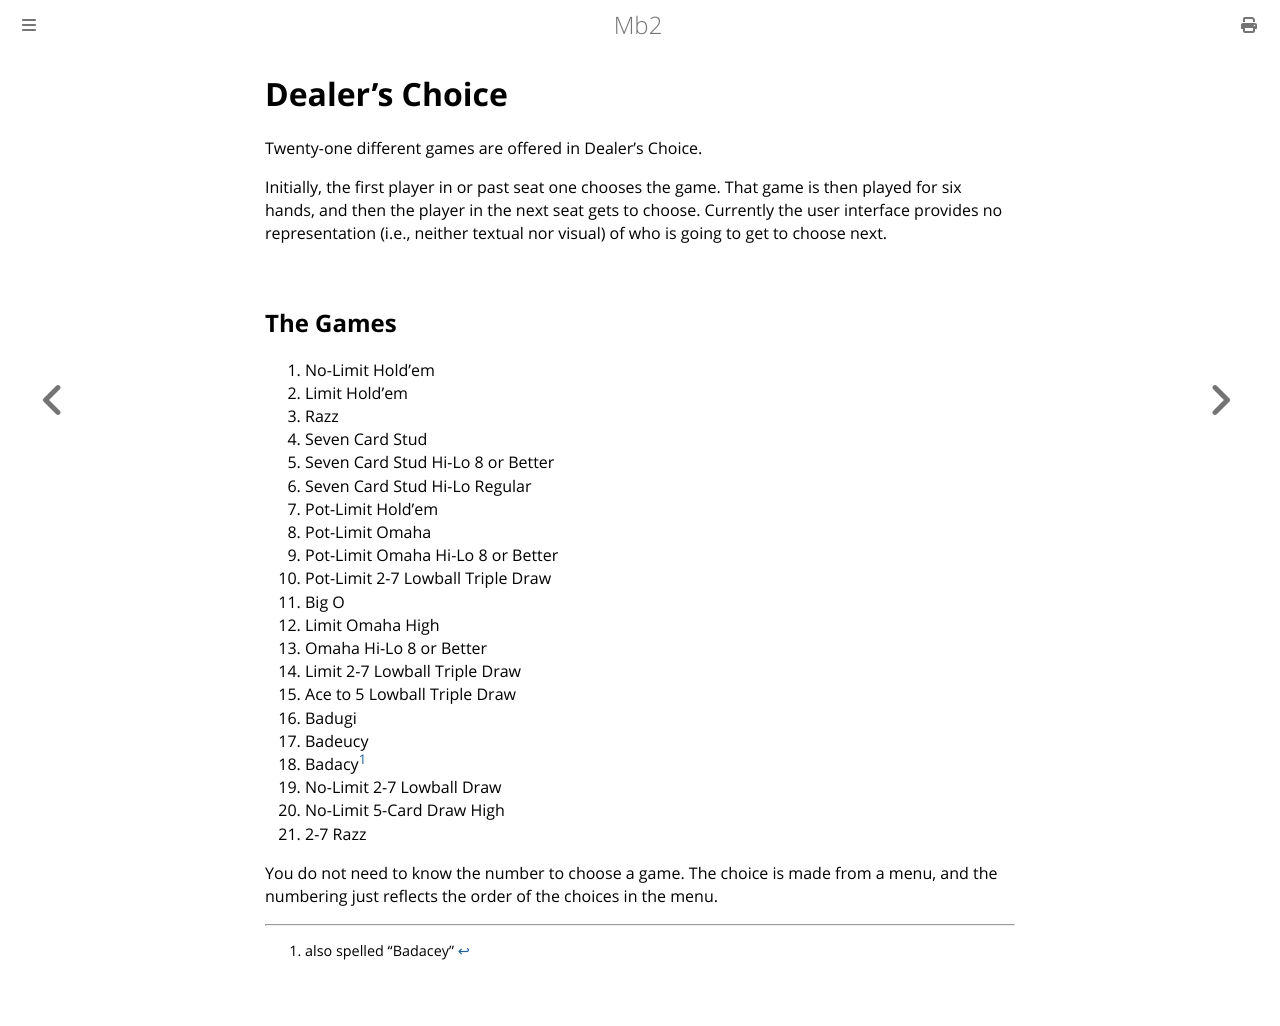

repository: ctm/mb2-doc · page: games/dealers-choice.html · generator: mdbook

# Dealer's Choice

Twenty-one different games are offered in Dealer's Choice.

Initially, the first player in or past seat one chooses the game.
That game is then played for six hands, and then the player in the
next seat gets to choose.  Currently the user interface provides no
representation (i.e., neither textual nor visual) of who is going to
get to choose next.

## The Games

1. No-Limit Hold’em
1. Limit Hold’em
1. Razz
1. Seven Card Stud
1. Seven Card Stud Hi-Lo 8 or Better
1. Seven Card Stud Hi-Lo Regular
1. Pot-Limit Hold’em
1. Pot-Limit Omaha
1. Pot-Limit Omaha Hi-Lo 8 or Better
1. Pot-Limit 2-7 Lowball Triple Draw
1. Big O
1. Limit Omaha High
1. Omaha Hi-Lo 8 or Better
1. Limit 2-7 Lowball Triple Draw
1. Ace to 5 Lowball Triple Draw
1. Badugi
1. Badeucy
1. Badacy[^1]
1. No-Limit 2-7 Lowball Draw
1. No-Limit 5-Card Draw High
1. 2-7 Razz

You do not need to know the number to choose a game.  The choice is
made from a menu, and the numbering just reflects the order of the
choices in the menu.

[^1]: also spelled "Badacey"
